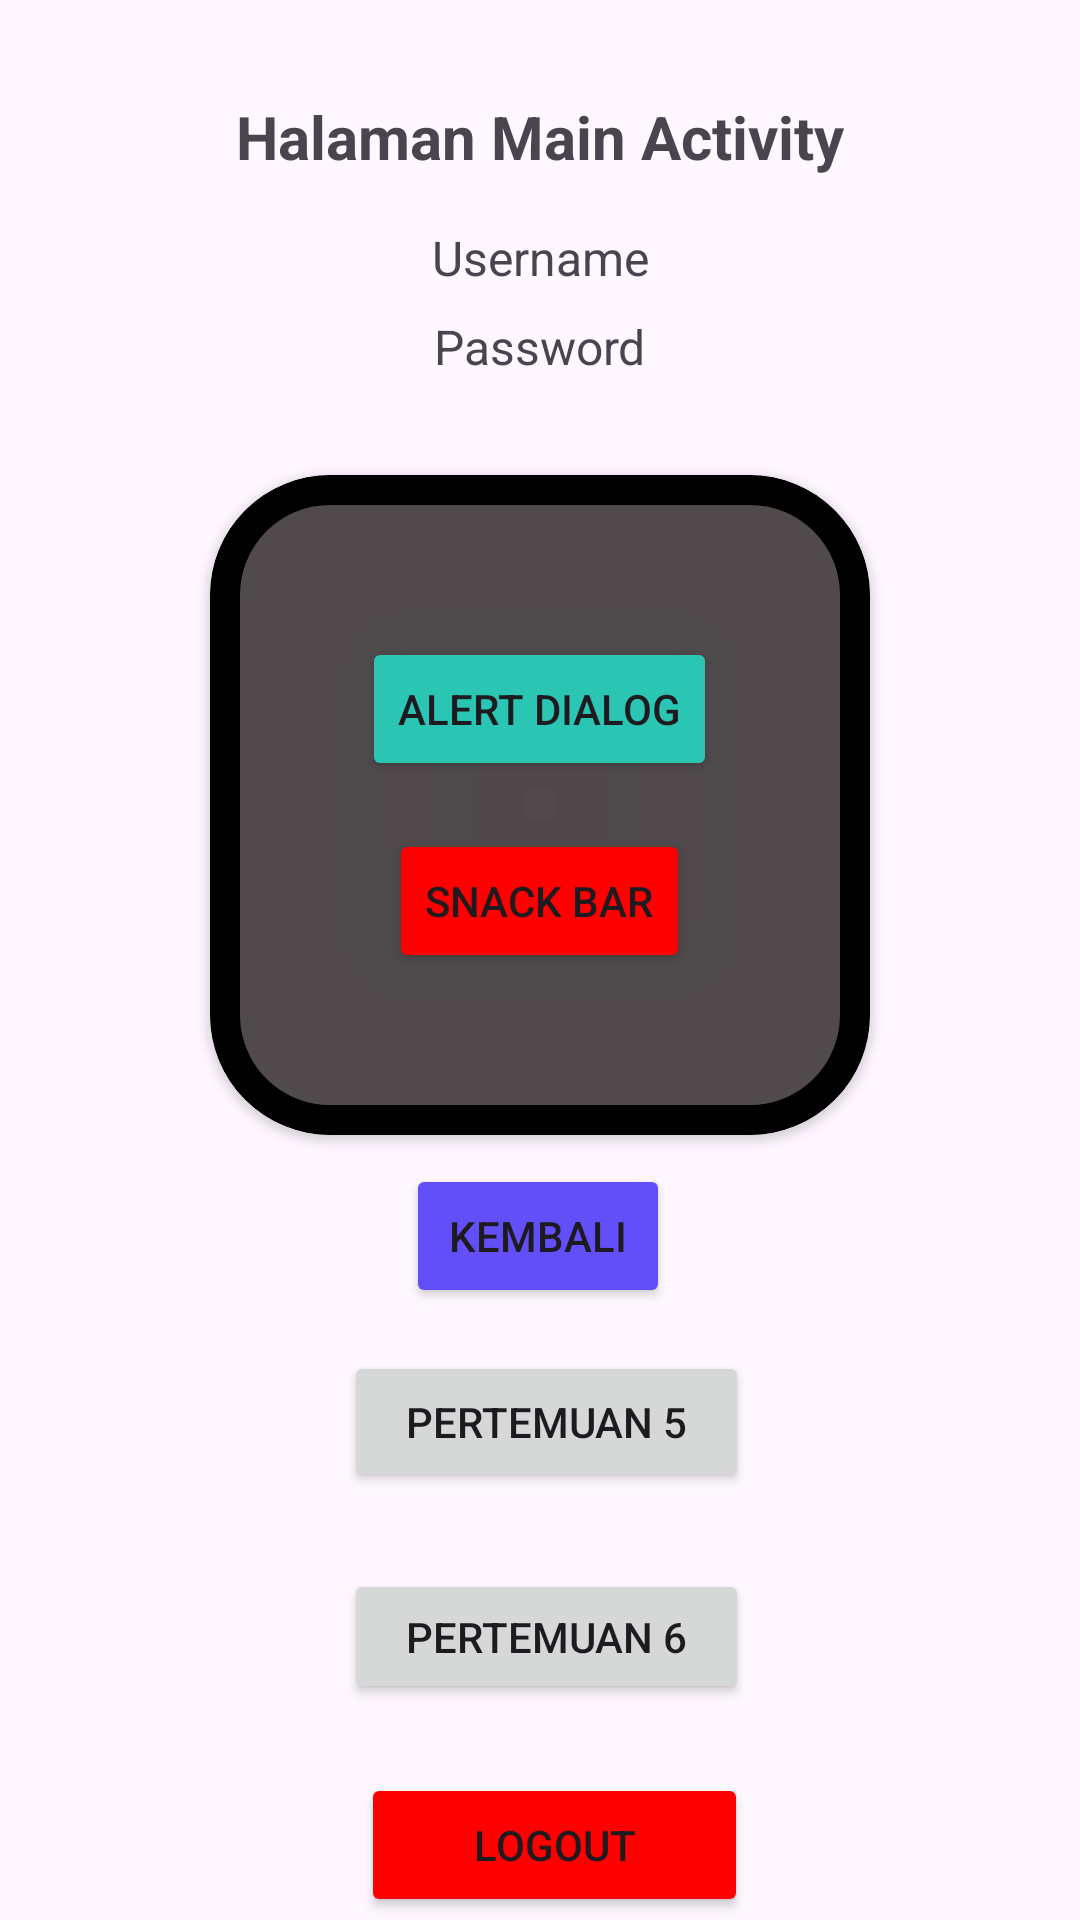

The Android layout XML behind this screen, and the referenced resources:
<!-- AndroidManifest.xml: application theme Theme.Robby_tib -->
<!-- res/layout/activity_main.xml -->
<?xml version="1.0" encoding="utf-8"?>
<androidx.constraintlayout.widget.ConstraintLayout xmlns:android="http://schemas.android.com/apk/res/android"
    xmlns:app="http://schemas.android.com/apk/res-auto"
    xmlns:tools="http://schemas.android.com/tools"
    android:id="@+id/main"
    android:layout_width="match_parent"
    android:layout_height="match_parent"
    tools:context=".MainActivity">

    <TextView
        android:id="@+id/textView4"
        android:layout_width="wrap_content"
        android:layout_height="wrap_content"
        android:layout_marginTop="32dp"
        android:text="Halaman Main Activity"
        android:textSize="20sp"
        android:textStyle="bold"
        app:layout_constraintEnd_toEndOf="parent"
        app:layout_constraintStart_toStartOf="parent"
        app:layout_constraintTop_toTopOf="parent" />

    <TextView
        android:id="@+id/txtUsername"
        android:layout_width="wrap_content"
        android:layout_height="wrap_content"
        android:layout_marginTop="16dp"
        android:text="Username"
        android:textSize="16sp"
        app:layout_constraintEnd_toEndOf="parent"
        app:layout_constraintStart_toStartOf="parent"
        app:layout_constraintTop_toBottomOf="@+id/textView4" />

    <TextView
        android:id="@+id/txtPassword"
        android:layout_width="wrap_content"
        android:layout_height="wrap_content"
        android:layout_marginTop="8dp"
        android:text="Password"
        android:textSize="16sp"
        app:layout_constraintEnd_toEndOf="parent"
        app:layout_constraintStart_toStartOf="parent"
        app:layout_constraintTop_toBottomOf="@+id/txtUsername" />

    <com.google.android.material.card.MaterialCardView
        android:id="@+id/materialCardView"
        android:layout_width="220dp"
        android:layout_height="220dp"
        android:layout_marginTop="32dp"
        android:backgroundTint="#A50D0707"
        app:cardCornerRadius="40dp"
        app:cardElevation="2dp"
        app:layout_constraintEnd_toEndOf="parent"
        app:layout_constraintStart_toStartOf="parent"
        app:layout_constraintTop_toBottomOf="@+id/txtPassword"
        app:strokeColor="@color/black"
        app:strokeWidth="10dp">

        <LinearLayout
            android:layout_width="match_parent"
            android:layout_height="match_parent"
            android:gravity="center"
            android:orientation="vertical"
            android:padding="16dp">

            <Button
                android:id="@+id/btnAllertDialog"
                android:layout_width="wrap_content"
                android:layout_height="wrap_content"
                android:backgroundTint="#2BC5B4"
                android:text="Alert Dialog" />

            <Button
                android:id="@+id/btnSnackBar"
                android:layout_width="wrap_content"
                android:layout_height="wrap_content"
                android:layout_marginTop="16dp"
                android:backgroundTint="#FF0000"
                android:text="Snack Bar" />

        </LinearLayout>

    </com.google.android.material.card.MaterialCardView>

    <Button
        android:id="@+id/btnToLima"
        android:layout_width="135dp"
        android:layout_height="47dp"
        android:layout_marginTop="72dp"
        android:text="Pertemuan 5"
        app:layout_constraintEnd_toEndOf="parent"
        app:layout_constraintHorizontal_bias="0.51"
        app:layout_constraintStart_toStartOf="parent"
        app:layout_constraintTop_toBottomOf="@+id/materialCardView" />

    <Button
        android:id="@+id/btnKembali"
        android:layout_width="wrap_content"
        android:layout_height="wrap_content"
        android:layout_marginTop="388dp"
        android:backgroundTint="#634FF7"
        android:text="Kembali"
        app:layout_constraintEnd_toEndOf="parent"
        app:layout_constraintHorizontal_bias="0.498"
        app:layout_constraintStart_toStartOf="parent"
        app:layout_constraintTop_toTopOf="parent" />

    <Button
        android:id="@+id/btnLogout"
        android:layout_width="129dp"
        android:layout_height="48dp"
        android:layout_marginTop="23dp"
        android:backgroundTint="#FF0000"
        android:text="Logout"
        app:layout_constraintBottom_toBottomOf="parent"
        app:layout_constraintEnd_toEndOf="parent"
        app:layout_constraintHorizontal_bias="0.521"
        app:layout_constraintStart_toStartOf="parent"
        app:layout_constraintTop_toBottomOf="@+id/btnToSix"
        app:layout_constraintVertical_bias="0.011" />

    <Button
        android:id="@+id/btnToSix"
        android:layout_width="135dp"
        android:layout_height="45dp"
        android:layout_marginTop="22dp"
        android:text="Pertemuan 6"
        app:layout_constraintBottom_toBottomOf="parent"
        app:layout_constraintEnd_toEndOf="parent"
        app:layout_constraintHorizontal_bias="0.51"
        app:layout_constraintStart_toStartOf="parent"
        app:layout_constraintTop_toBottomOf="@+id/btnToLima"
        app:layout_constraintVertical_bias="0.048" />

</androidx.constraintlayout.widget.ConstraintLayout>
<!-- resources referenced by this layout -->
<resources>
  <color name="black">#FF000000</color>
  <style name="Theme.Robby_tib" parent="Base.Theme.Robby_tib" />
  <style name="Base.Theme.Robby_tib" parent="Theme.Material3.DayNight.NoActionBar">
          
          
      </style>
</resources>
